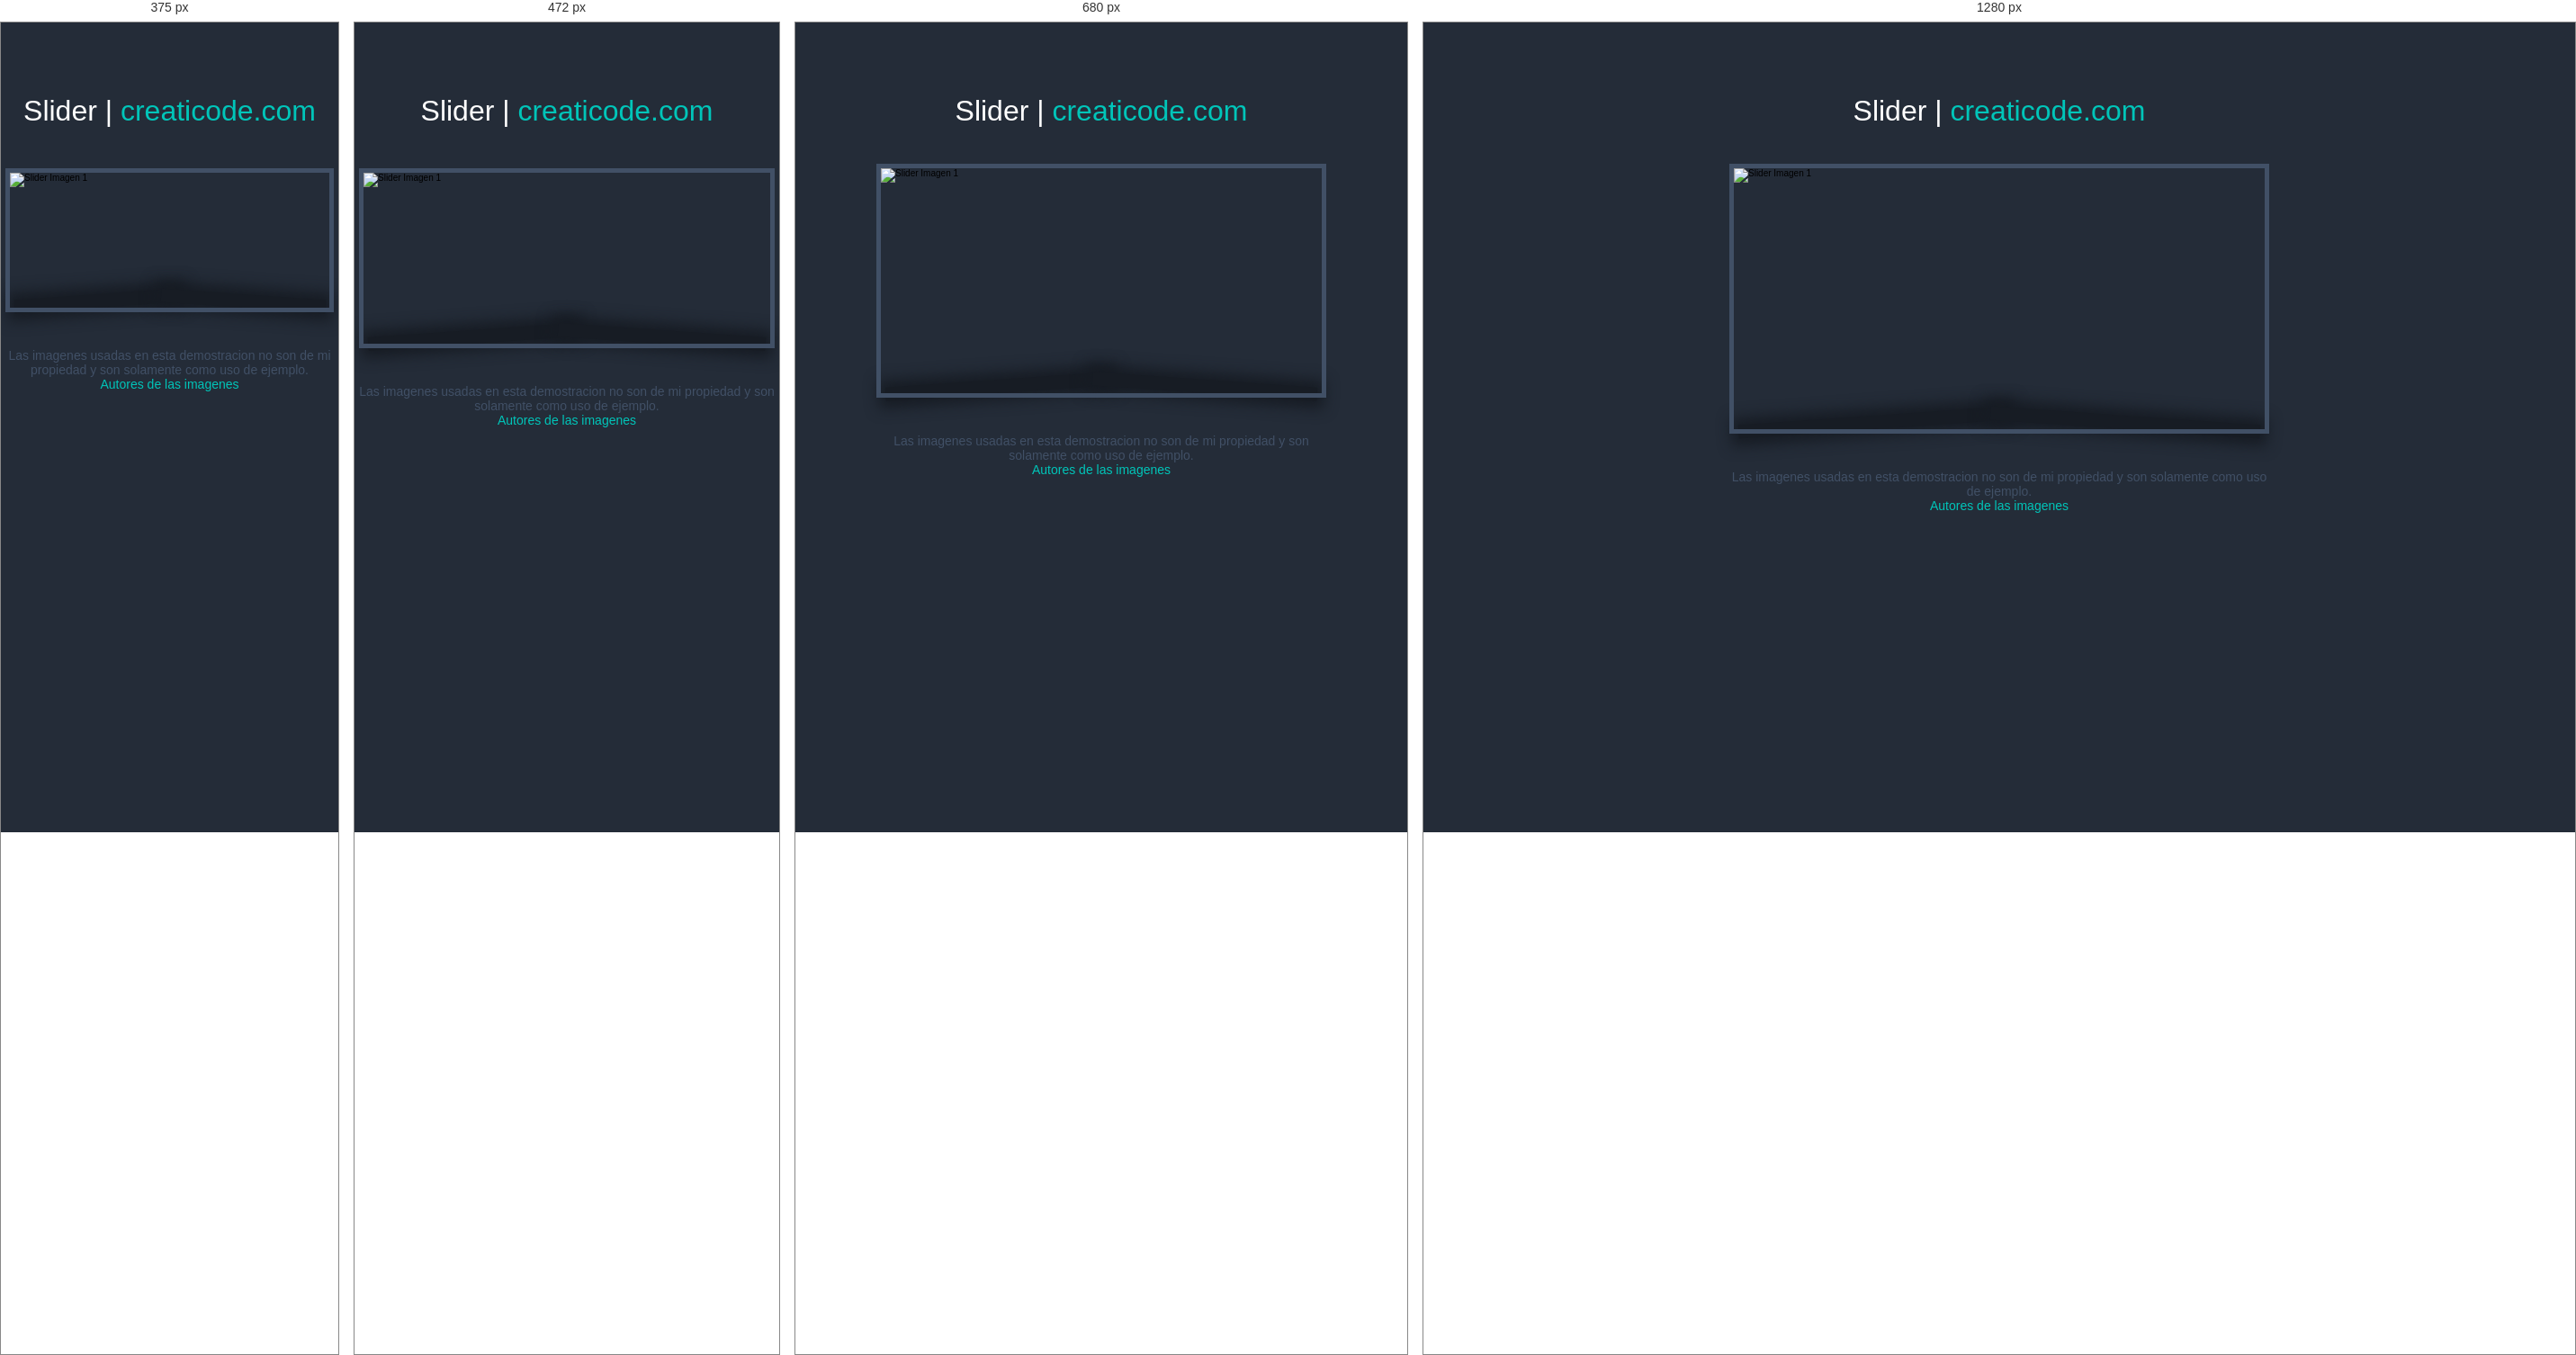
Rendered at 375 px, 472 px, 680 px and 1280 px, left to right.

<!-- file: index.html -->
<!DOCTYPE html>
<html lang="es">
<head>
	<meta charset="UTF-8">
	<title>Slider Basico</title>

	<!-- Fuentes de Google -->
	<link href='http://fonts.googleapis.com/css?family=Roboto:400,300,700' rel='stylesheet' type='text/css'>
	<script type="text/javascript" src="js/jquery-1.8.2.min.js"></script>
	<!-- Stylesheets -->
	<link rel="stylesheet" href="style.css">

	<!--[if lt IE 9]>
		<script src="js/html5shiv.min.js"></script>
	<![endif]-->
</head>
<body>
	
	<h1 class="slider-title">Slider | <a href="http://creaticode.com/blog">creaticode.com</a></h1>

	<!-- Slider Container -->
	<section class="slider-container">
		<ul id="slider" class="slider-wrapper">
			<li class="slide-current">
				<img src="images/1.jpg" alt="Slider Imagen 1">
				<div class="caption">
					<h3 class="caption-title">Diseño web</h3>
					<p>Lorem ipsum dolor sit amet, consectetur adipisicing elit. Debitis, ea.</p>
				</div>
			</li>

			<li>
				<img src="http://www.materialeslasocia.com/photos/materiales-de-construccion.jpg" alt="Slider Imagen 1">
				<div class="caption">
					<h3 class="caption-title">Desarrollo web</h3>
					<p>Lorem ipsum dolor sit amet, consectetur adipisicing elit. Debitis, ea.</p>
				</div>
			</li>

			<li>
				<img src="http://images.bosch-professional.com/es/es/ocs/stageprodimg/gbh-18-v-li-compact-33411.jpg" alt="Slider Imagen 1">
				<div class="caption">
					<h3 class="caption-title">Javascript</h3>
					<p>Lorem ipsum dolor sit amet, consectetur adipisicing elit. Debitis, ea.</p>
				</div>
			</li>

			<li>
				<img src="http://civilgeeks.com/wp-content/uploads/2013/11/441.jpg" alt="Slider Imagen 1">
				<div class="caption">
					<h3 class="caption-title">Maquetacion</h3>
					<p>Lorem ipsum dolor sit amet, consectetur adipisicing elit. Debitis, ea.</p>
				</div>
			</li>
		</ul>

		<!-- Sombras -->
		<div class="shadow"></div>

		<!-- Controles -->
		<ul id="slider-controls" class="slider-controls"></ul>

		<!-- Autores de las Imagenes -->
		<p class="authors">Las imagenes usadas en esta demostracion no son de mi propiedad y son solamente como uso de ejemplo. <br><a href="https://www.flickr.com/photos/flickr/galleries/72157645330786244/">Autores de las imagenes</a></p>
	</section>
	
	<!-- Scripts -->
	<script src="js/jquery.min.js"></script>
	<script src="js/main.js"></script>

</body>
</html>

/* @media block from style.css */
@media only screen and (max-width: 825px) {
	.slider-container {
		width: 500px;
	}

	.slider-wrapper {
		height: 260px;
	}
}

/* @media block from style.css */
@media only screen and (max-width: 535px) {
	.slider-container {
		padding: 5px;
		width: 100%;
	}

	.slider-wrapper {
		height: 200px;
	}

	.caption {
		display: none;
	}
}

/* @media block from style.css */
@media only screen and (max-width: 410px) {
	.slider-wrapper {
		height: 160px;
	}
}